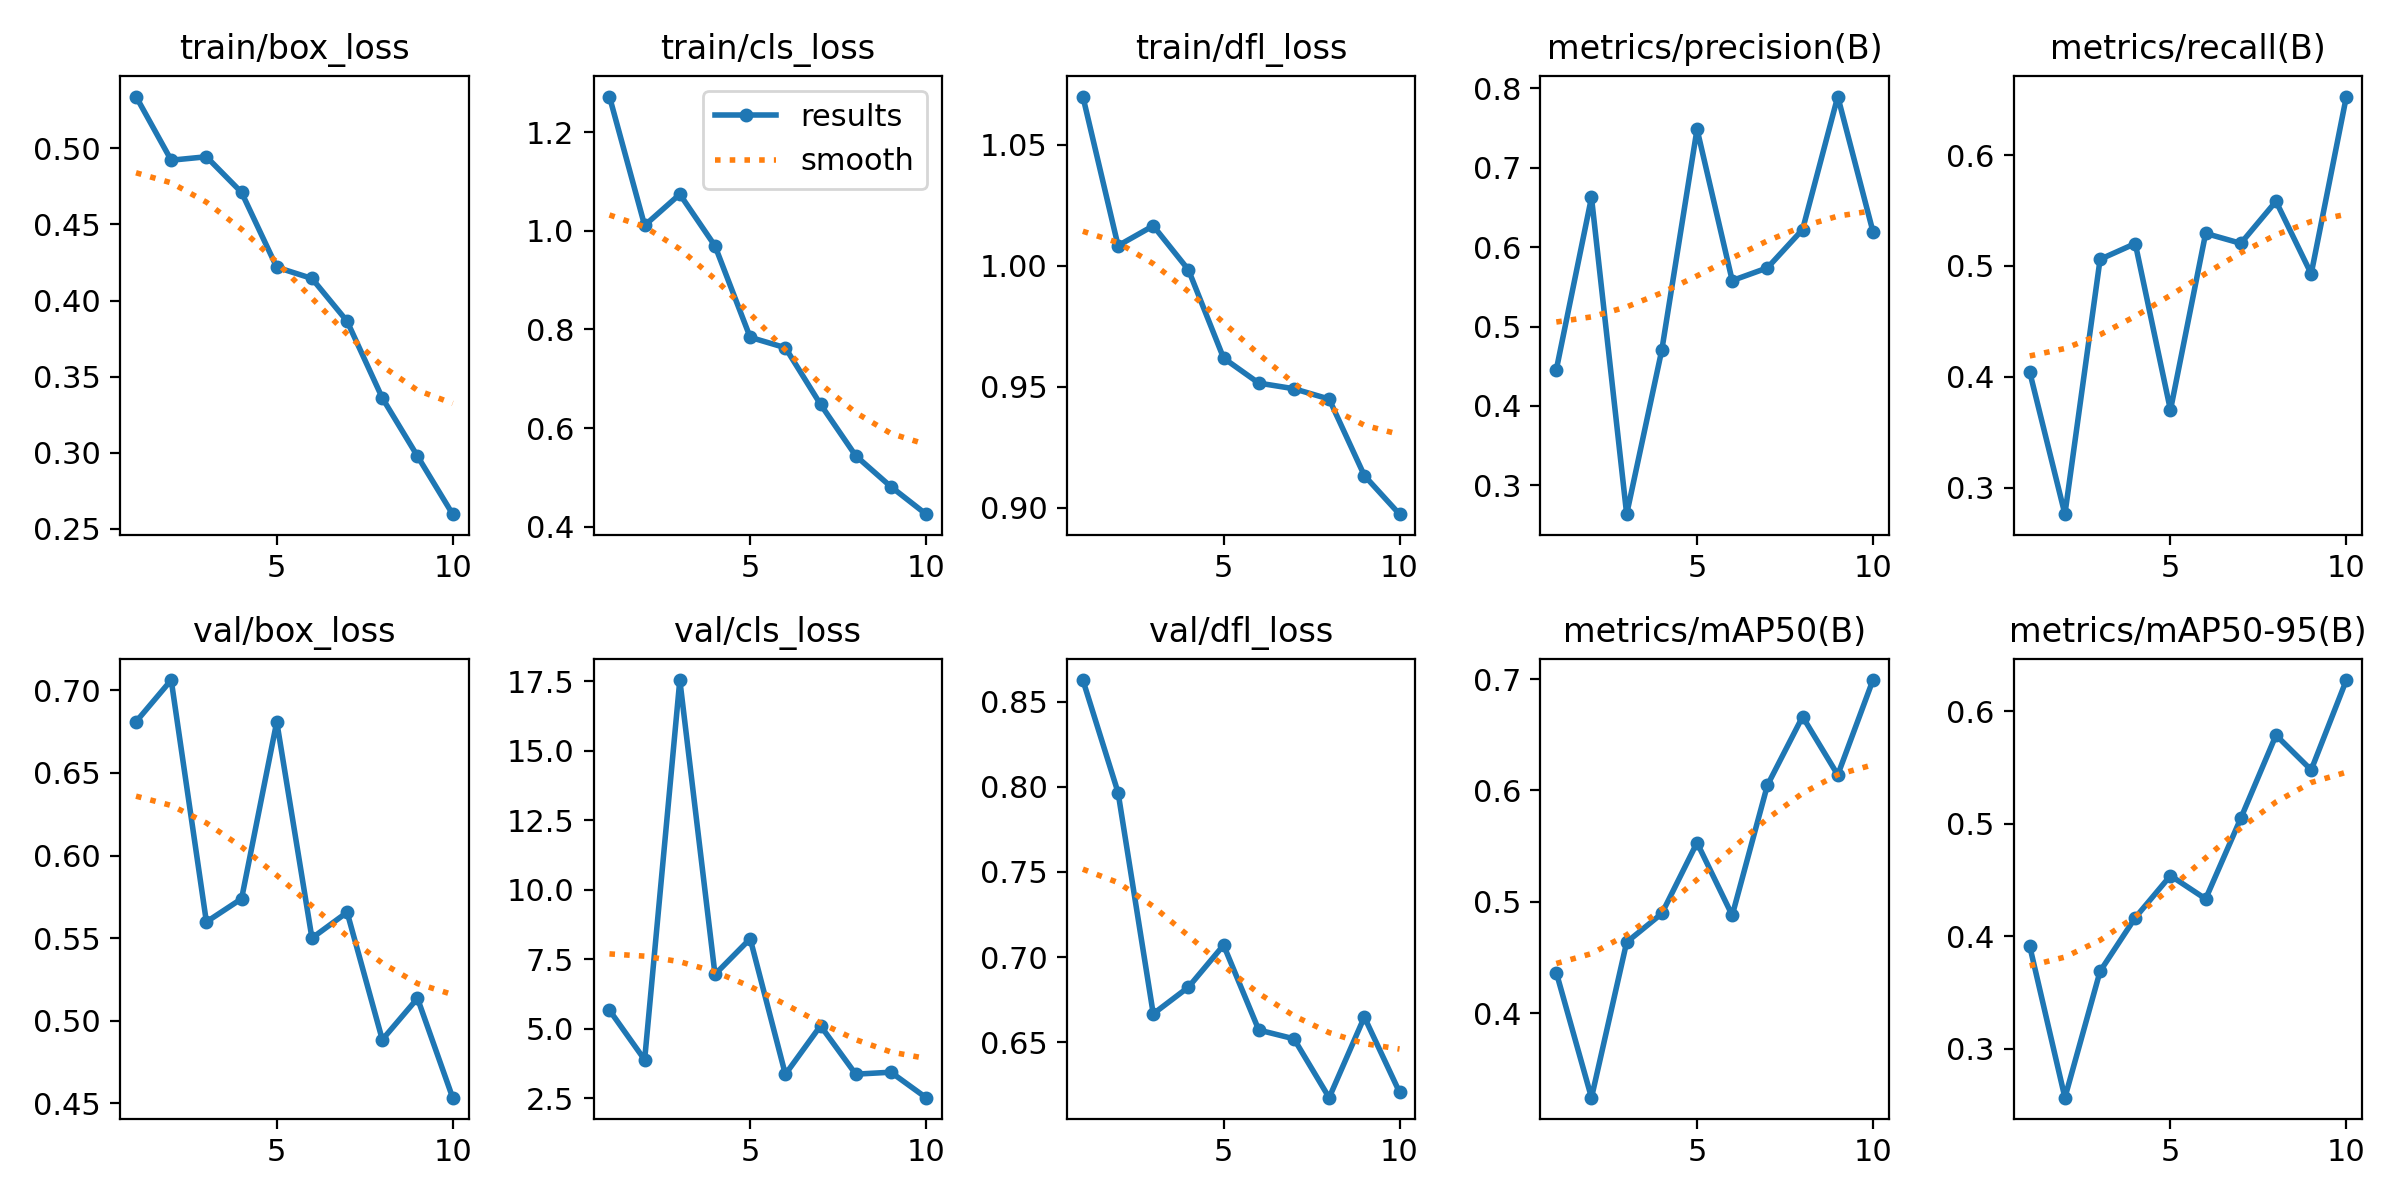

Data behind this chart, as committed beside it:
epoch, time, train/box_loss, train/cls_loss, train/dfl_loss, metrics/precision(B), metrics/recall(B), metrics/mAP50(B), metrics/mAP50-95(B), val/box_loss, val/cls_loss, val/dfl_loss, lr/pg0, lr/pg1, lr/pg2
1, 61.33, 0.5341, 1.272, 1.07, 0.4456, 0.4043, 0.4365, 0.3911, 0.681, 5.672, 0.8626, 0.0003302, 0.0003302, 0.06731
2, 120, 0.4922, 1.011, 1.008, 0.6627, 0.2761, 0.3241, 0.2563, 0.7063, 3.887, 0.7966, 0.0005978, 0.0005978, 0.03425
3, 179.1, 0.4945, 1.074, 1.017, 0.2637, 0.506, 0.4637, 0.3688, 0.5598, 17.54, 0.6667, 0.0007995, 0.0007995, 0.001117
4, 247.5, 0.4711, 0.9694, 0.9984, 0.4708, 0.5202, 0.4895, 0.4164, 0.5738, 6.958, 0.6824, 0.000703, 0.000703, 0.000703
5, 315.9, 0.4219, 0.784, 0.9619, 0.7487, 0.37, 0.5531, 0.4538, 0.681, 8.24, 0.707, 0.000604, 0.000604, 0.000604
6, 388, 0.4145, 0.7629, 0.9516, 0.5579, 0.5294, 0.4878, 0.4331, 0.55, 3.365, 0.6573, 0.000505, 0.000505, 0.000505
7, 449.7, 0.3864, 0.648, 0.9492, 0.5739, 0.5204, 0.6047, 0.5049, 0.5656, 5.111, 0.6521, 0.000406, 0.000406, 0.000406
8, 528.1, 0.3359, 0.5438, 0.945, 0.6222, 0.5584, 0.6662, 0.5787, 0.4885, 3.371, 0.6176, 0.000307, 0.000307, 0.000307
9, 596.4, 0.2977, 0.4811, 0.9134, 0.7897, 0.4929, 0.6139, 0.5478, 0.5135, 3.442, 0.6649, 0.000208, 0.000208, 0.000208
10, 827.4, 0.2595, 0.4253, 0.8974, 0.6197, 0.6529, 0.6991, 0.6278, 0.4533, 2.526, 0.6208, 0.000109, 0.000109, 0.000109
